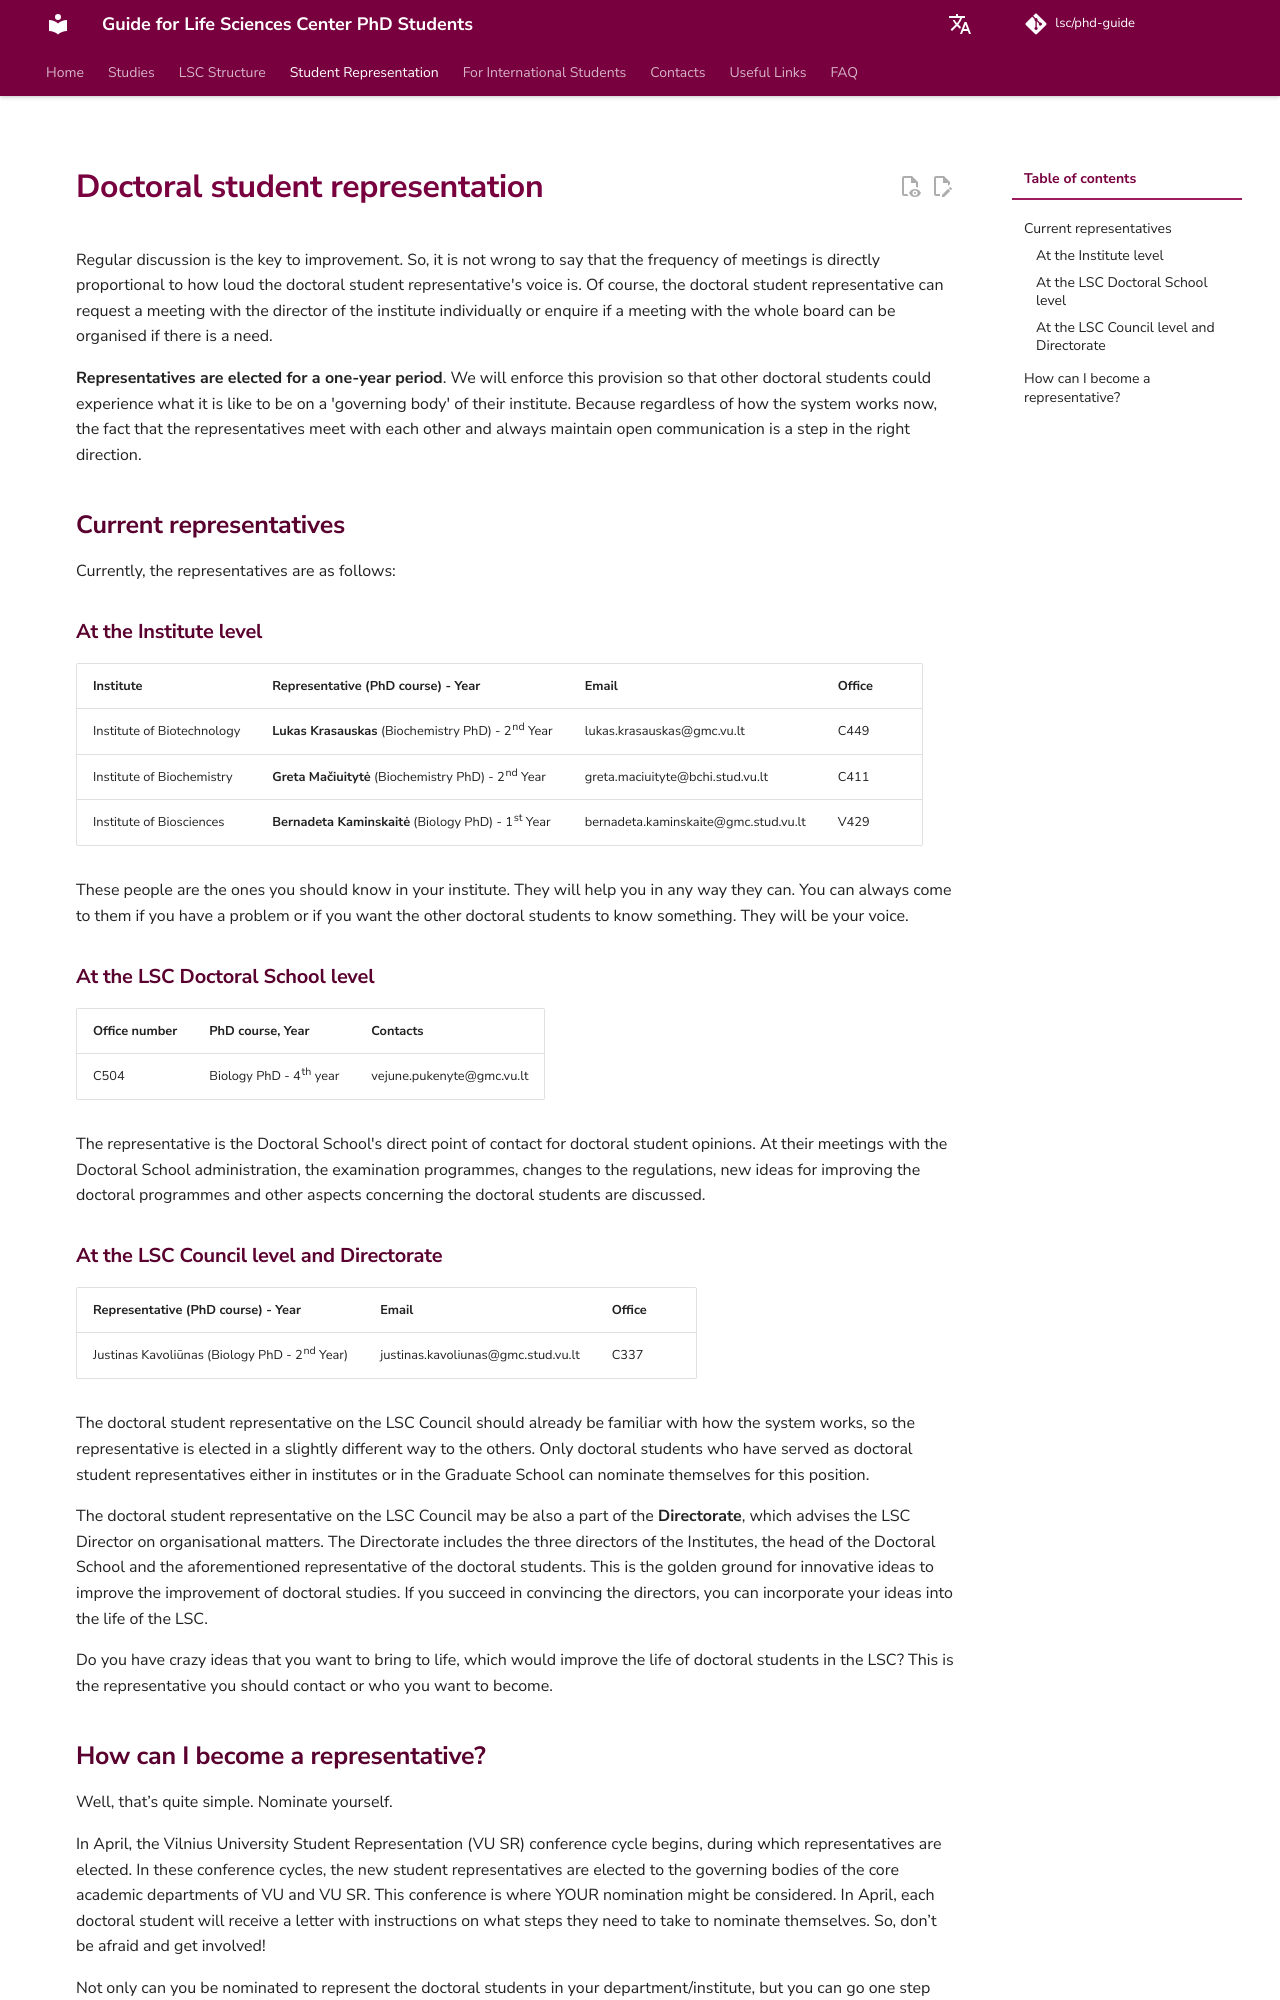

repository: justinaskav/phd-guide · page: en/student-representation/index.html · generator: mkdocs

---
hide:
  - navigation
---

# Doctoral student representation

Regular discussion is the key to improvement. So, it is not wrong to say that the frequency of
meetings is directly proportional to how loud the doctoral student representative's voice is.
Of course, the doctoral student representative can request a meeting with the director of the
institute individually or enquire if a meeting with the whole board can be organised if there is
a need.

**Representatives are elected for a one-year period**. We will enforce this provision so that
other doctoral students could experience what it is like to be on a 'governing body' of their
institute. Because regardless of how the system works now, the fact that the representatives
meet with each other and always maintain open communication is a step in the right
direction.

## Current representatives

Currently, the representatives are as follows:

### At the Institute level


| Institute | Representative (PhD course) - Year | Email | Office |
| --- | --- | --- | --- |
| Institute of Biotechnology | **Lukas Krasauskas** (Biochemistry PhD) - 2<sup>nd</sup> Year | lukas.krasauskas@gmc.vu.lt | C449 |
| Institute of Biochemistry | **Greta Mačiuitytė** (Biochemistry PhD) - 2<sup>nd</sup> Year | greta.maciuityte@bchi.stud.vu.lt | C411 |
| Institute of Biosciences | **Bernadeta Kaminskaitė** (Biology PhD) - 1<sup>st</sup> Year | bernadeta.kaminskaite@gmc.stud.vu.lt | V429 |


These people are the ones you should know in your institute. They will help you in any way
they can. You can always come to them if you have a problem or if you want the other
doctoral students to know something. They will be your voice.

### At the LSC Doctoral School level 


| Office number | PhD course, Year | Contacts |
| --- | --- | --- |
| C504 | Biology PhD - 4<sup>th</sup> year | vejune.pukenyte@gmc.vu.lt |


The representative is the Doctoral School's direct point of contact for doctoral student
opinions. At their meetings with the Doctoral School administration, the examination
programmes, changes to the regulations, new ideas for improving the doctoral programmes
and other aspects concerning the doctoral students are discussed.

### At the LSC Council level and Directorate


| Representative (PhD course) - Year | Email | Office |
| --- | --- | --- |
| Justinas Kavoliūnas (Biology PhD - 2<sup>nd</sup> Year) | justinas.kavoliunas@gmc.stud.vu.lt | C337 |


The doctoral student representative on the LSC Council should already be familiar with how
the system works, so the representative is elected in a slightly different way to the others.
Only doctoral students who have served as doctoral student representatives either in
institutes or in the Graduate School can nominate themselves for this position.

The doctoral student representative on the LSC Council may be also a part of the
**Directorate**, which advises the LSC Director on organisational matters. The Directorate
includes the three directors of the Institutes, the head of the Doctoral School and the
aforementioned representative of the doctoral students. This is the golden ground for
innovative ideas to improve the improvement of doctoral studies. If you succeed in
convincing the directors, you can incorporate your ideas into the life of the LSC.

Do you have crazy ideas that you want to bring to life, which would improve the life of
doctoral students in the LSC? This is the representative you should
contact or who you want to become.
